The GitHub repository pedroescalfonimoraes/final-project-plagues-recognition-master contains a labelled image folder "bm-vs-av-v2-augmented" with 2 categories: acaro vermelho, bicho mineiro. Examples follow, each with its label.

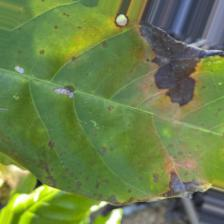
Label: bicho mineiro

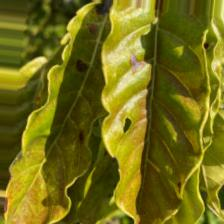
Label: acaro vermelho

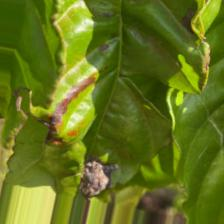
Label: bicho mineiro

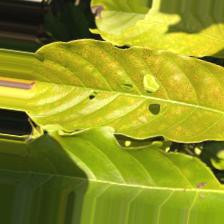
Label: acaro vermelho

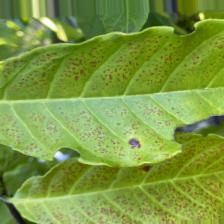
Label: acaro vermelho

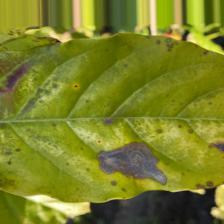
Label: bicho mineiro
